The GitHub repository YashWankhade-ai/BreastCancerAI contains a labelled image folder "mam" with 2 categories: benign, malignant. Examples follow, each with its label.

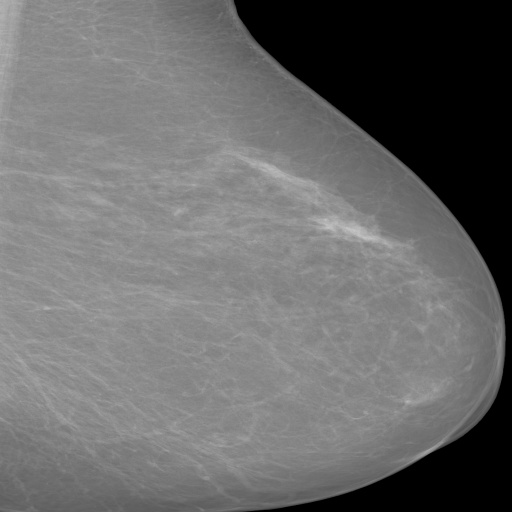
Label: benign

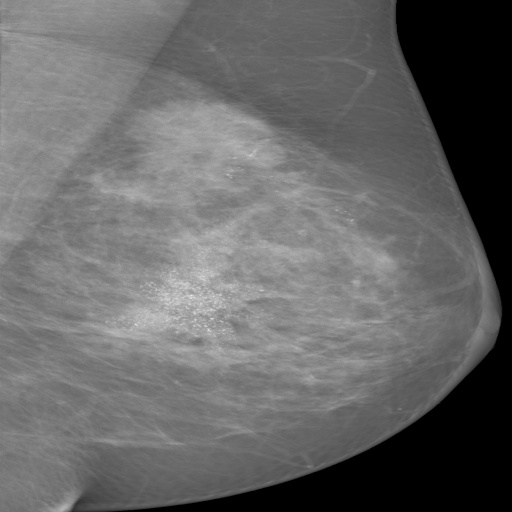
Label: malignant

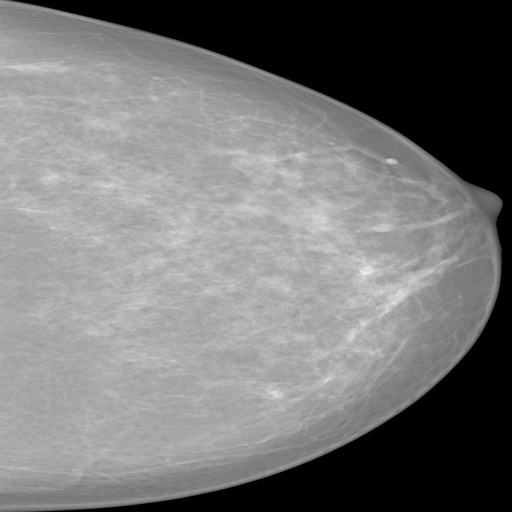
Label: benign

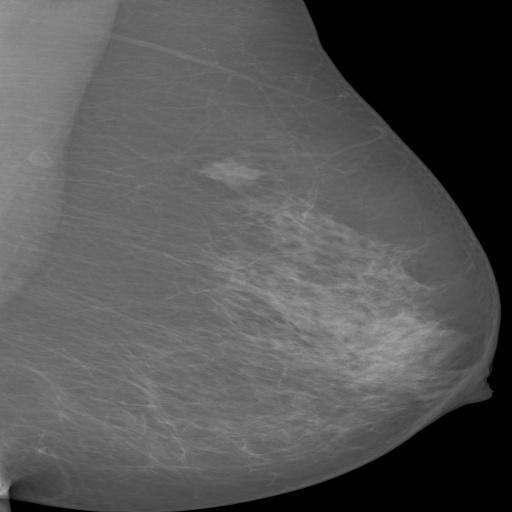
Label: malignant

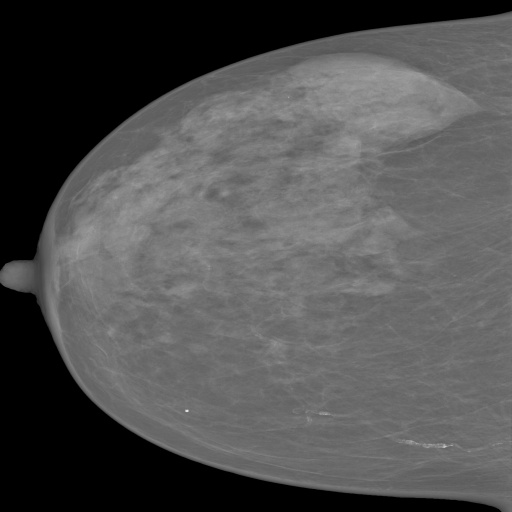
Label: benign

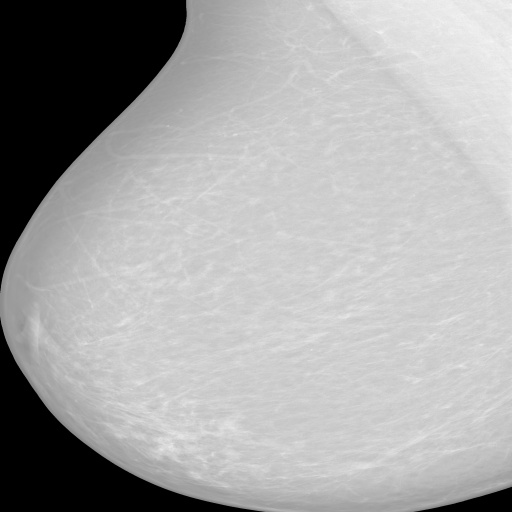
Label: malignant
